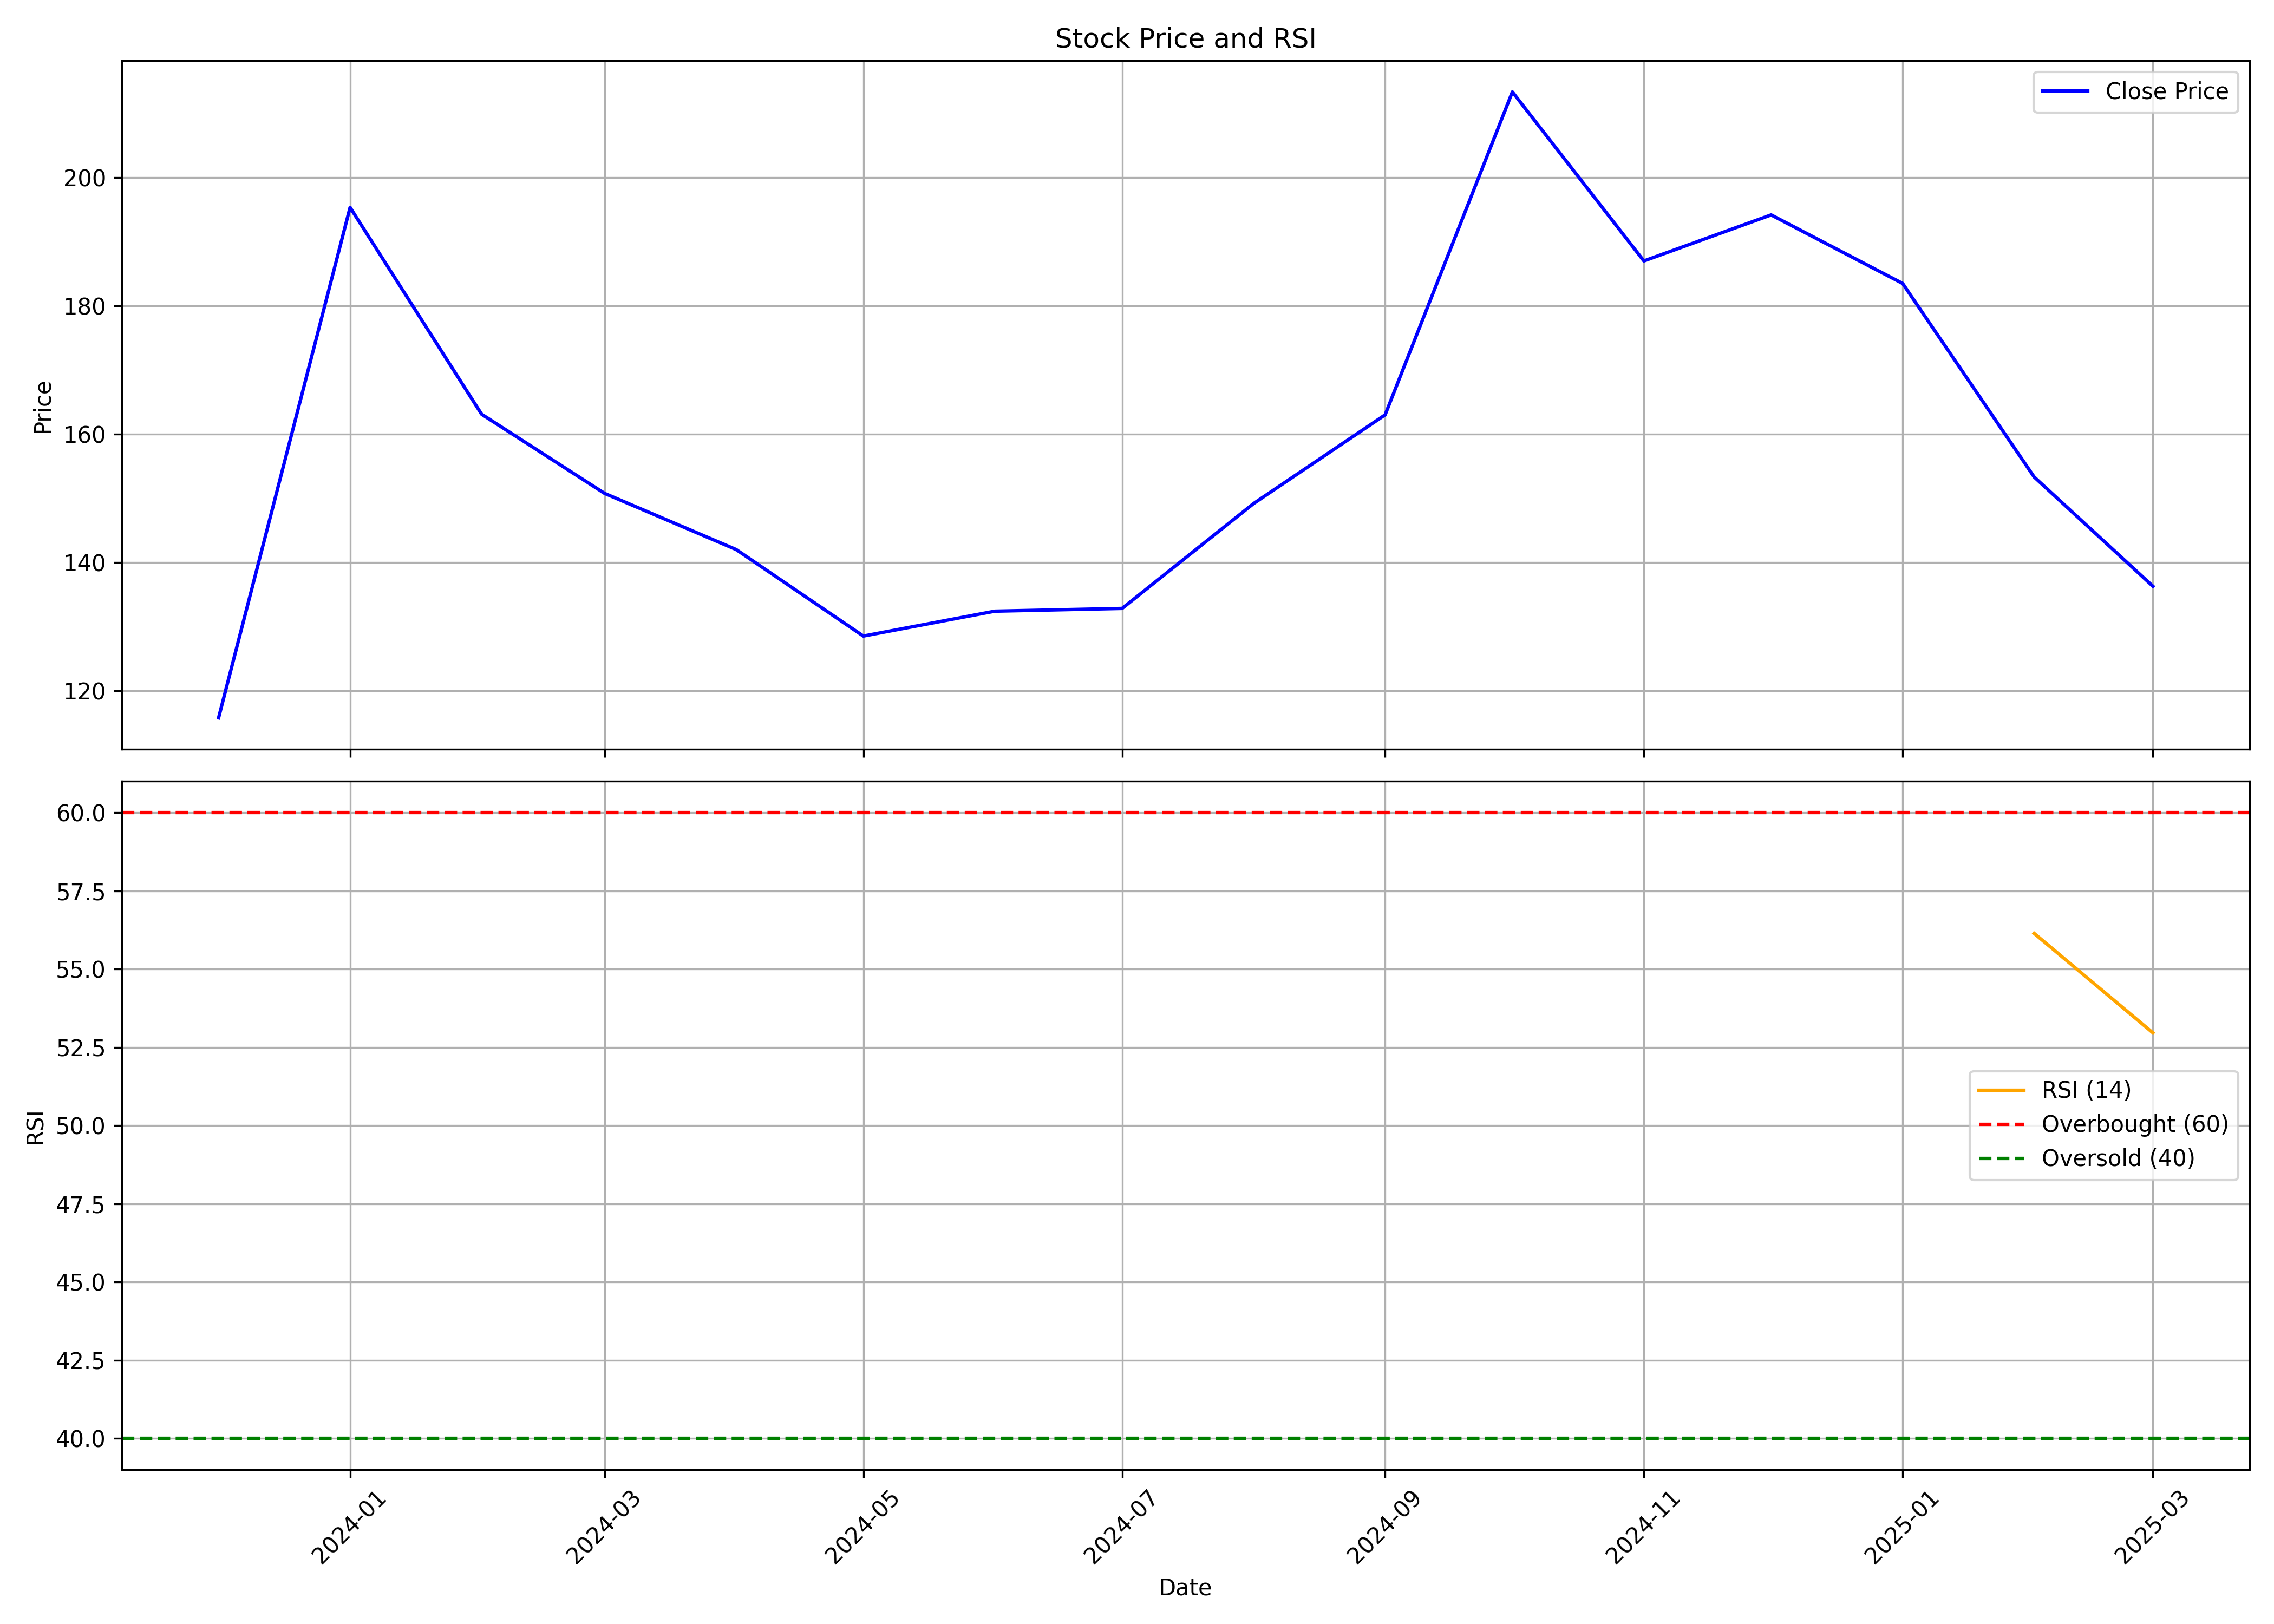

The file beside this chart, header and first rows:
, date, symbol, open, high, low, close, volume, rsi
0, 2023-12-01, RBZJEWEL, 100.0, 115.8, 96.0, 115.8, 2983680, 
1, 2024-01-01, RBZJEWEL, 116.2, 249.3, 115.8, 195.4, 29570766, 
2, 2024-02-01, RBZJEWEL, 192.7, 198.0, 156.9, 163.1, 5395366, 
3, 2024-03-01, RBZJEWEL, 163.4, 168.0, 137.1, 150.8, 2186032, 
4, 2024-04-01, RBZJEWEL, 152.4, 169.2, 141.8, 142.0, 2116982, 
5, 2024-05-01, RBZJEWEL, 142.0, 143.9, 121.2, 128.5, 2493015, 
6, 2024-06-01, RBZJEWEL, 128.5, 140.0, 118.2, 132.4, 1140710, 
7, 2024-07-01, RBZJEWEL, 136.4, 142.0, 121.1, 132.8, 1241489, 
8, 2024-08-01, RBZJEWEL, 133.0, 161.0, 125.2, 149.2, 2453919, 
9, 2024-09-01, RBZJEWEL, 146.2, 175.2, 141.0, 163.0, 1466398, 
10, 2024-10-01, RBZJEWEL, 166.3, 216.3, 163.0, 213.4, 2160941, 
11, 2024-11-01, RBZJEWEL, 221.6, 223.0, 172.0, 187.0, 893186, 
12, 2024-12-01, RBZJEWEL, 187.0, 219.5, 181, 194.2, 2458303, 
13, 2025-01-01, RBZJEWEL, 194.5, 251.7, 162.4, 183.5, 6015142, 
14, 2025-02-01, RBZJEWEL, 183.3, 219.9, 151.5, 153.3, 5381467, 56.14
15, 2025-03-01, RBZJEWEL, 155.1, 161.3, 131.0, 136.3, 3261759, 52.96
